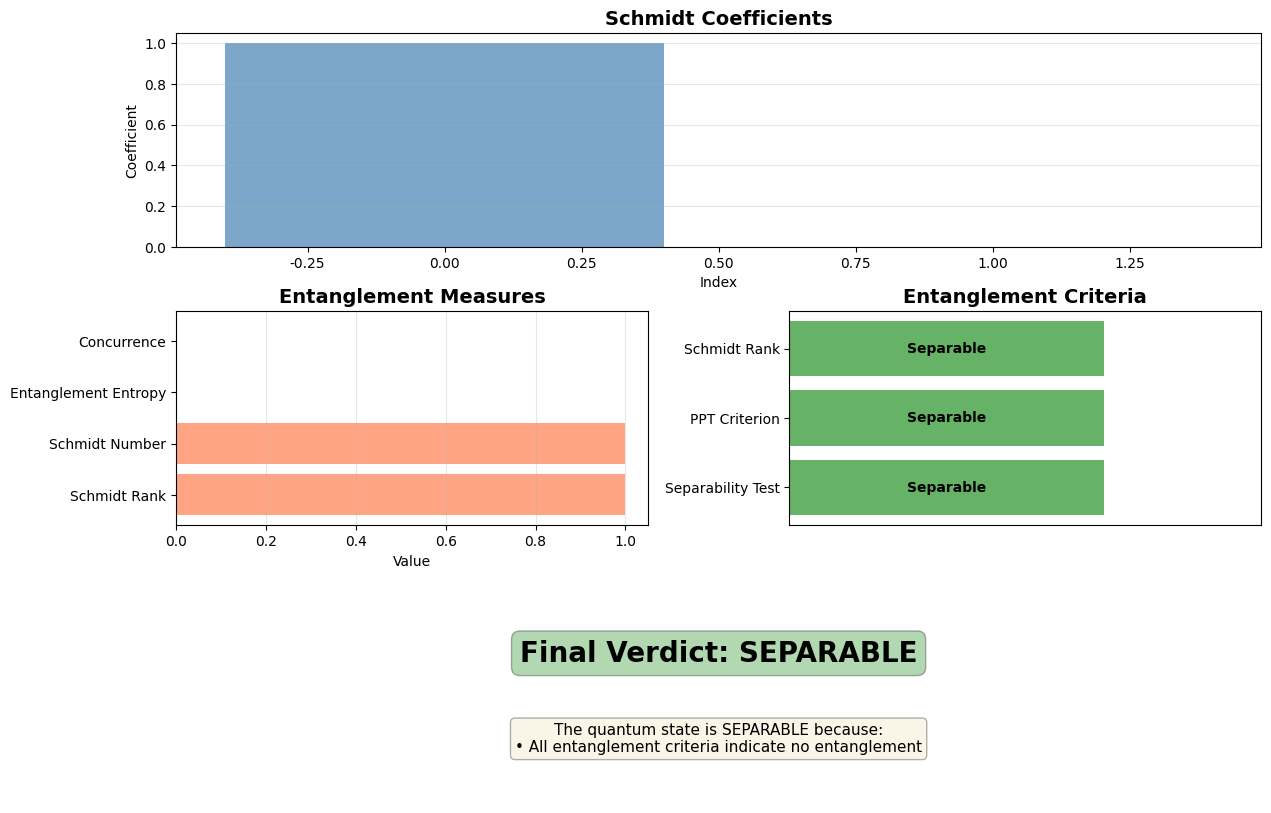
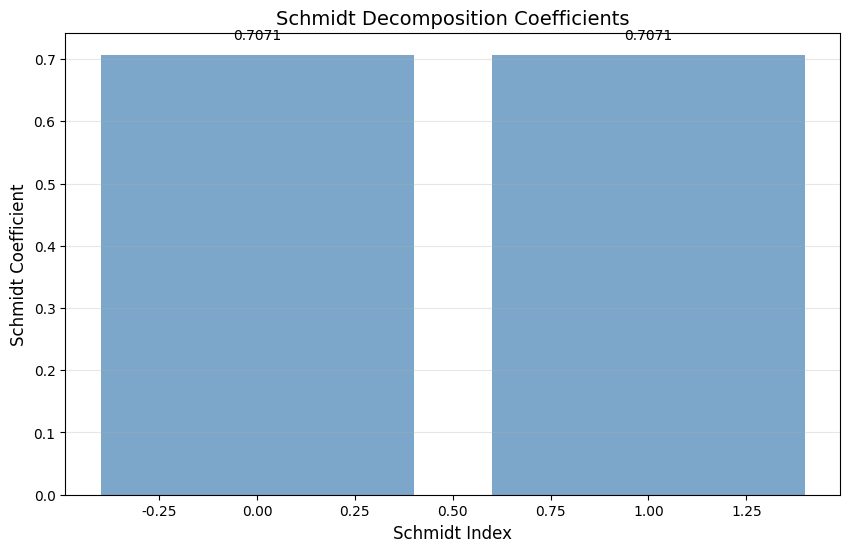

The script that saved these images, in order:
# Filename: quantum_entanglement_toolkit.py

"""
Quantum State Entanglement Analysis Toolkit
===========================================
A comprehensive toolkit for analyzing quantum entanglement in multi-qubit systems.

Core Features:
1. Quantum state representation and manipulation
2. Entanglement detection via multiple criteria:
   - Separability test (direct product decomposition)
   - Schmidt decomposition
   - Partial transpose (PPT criterion)
   - Concurrence calculation
3. Visualization of quantum states and entanglement measures

Dependencies:
- numpy: numerical computation
- scipy: linear algebra and optimization
- matplotlib: visualization
- qutip: quantum information processing (optional, fallback to numpy)
"""

import numpy as np
from scipy.linalg import eigh, svd, eigvalsh
from scipy.optimize import minimize
import matplotlib.pyplot as plt
from typing import Dict, List, Tuple, Optional
import json
import os

# Ensure output directories exist
os.makedirs('./mid_result/quantum', exist_ok=True)
os.makedirs('./tool_images', exist_ok=True)

# Configure matplotlib for Chinese and English display
plt.rcParams['font.sans-serif'] = ['SimHei', 'Arial Unicode MS', 'DejaVu Sans']
plt.rcParams['axes.unicode_minus'] = False

# ============================================================================
# LAYER 1: ATOMIC FUNCTIONS - Basic Quantum State Operations
# ============================================================================

def create_computational_basis(n_qubits: int) -> Dict[str, List[complex]]:
    """
    Create computational basis states for n-qubit system.
    
    Args:
        n_qubits: Number of qubits (1 or 2 supported)
    
    Returns:
        Dictionary mapping basis labels to state vectors
        Format: {'result': basis_dict, 'metadata': {...}}
    """
    if n_qubits not in [1, 2]:
        raise ValueError("Only 1 or 2 qubits supported")
    
    dim = 2 ** n_qubits
    basis = {}
    
    for i in range(dim):
        label = format(i, f'0{n_qubits}b')
        state = np.zeros(dim, dtype=complex)
        state[i] = 1.0
        basis[label] = state.tolist()
    
    return {
        'result': basis,
        'metadata': {
            'n_qubits': n_qubits,
            'dimension': dim,
            'basis_labels': list(basis.keys())
        }
    }


def construct_state_vector(coefficients: Dict[str, List[float]], 
                          n_qubits: int) -> Dict[str, any]:
    """
    Construct quantum state vector from basis coefficients.
    
    Args:
        coefficients: Dict mapping basis labels to [real, imag] parts
                     e.g., {'00': [0.408, 0], '01': [0.408, 0], ...}
        n_qubits: Number of qubits
    
    Returns:
        {'result': state_vector (list), 'metadata': {...}}
    """
    dim = 2 ** n_qubits
    state = np.zeros(dim, dtype=complex)
    
    for label, coef in coefficients.items():
        if len(label) != n_qubits:
            raise ValueError(f"Basis label {label} doesn't match n_qubits={n_qubits}")
        
        idx = int(label, 2)  # Binary string to integer
        if len(coef) == 2:
            state[idx] = complex(coef[0], coef[1])
        else:
            state[idx] = complex(coef[0], 0)
    
    # Normalize
    norm = np.linalg.norm(state)
    if norm > 1e-10:
        state = state / norm
    
    return {
        'result': state.tolist(),
        'metadata': {
            'dimension': dim,
            'norm': float(norm),
            'is_normalized': abs(norm - 1.0) < 1e-10
        }
    }


def density_matrix_from_state(state_vector: List[complex]) -> Dict[str, any]:
    """
    Compute density matrix from pure state vector.
    
    Args:
        state_vector: Quantum state as list of complex numbers
    
    Returns:
        {'result': density_matrix (nested list), 'metadata': {...}}
    """
    psi = np.array(state_vector, dtype=complex)
    rho = np.outer(psi, psi.conj())
    
    # Check purity
    purity = np.trace(rho @ rho).real
    
    return {
        'result': rho.tolist(),
        'metadata': {
            'dimension': len(state_vector),
            'purity': float(purity),
            'is_pure': abs(purity - 1.0) < 1e-10,
            'trace': float(np.trace(rho).real)
        }
    }


def partial_trace(rho: List[List[complex]], 
                 dims: List[int], 
                 trace_over: int) -> Dict[str, any]:
    """
    Compute partial trace of density matrix.
    
    Args:
        rho: Density matrix as nested list
        dims: Dimensions of subsystems [dim_A, dim_B]
        trace_over: Which subsystem to trace over (0 or 1)
    
    Returns:
        {'result': reduced_density_matrix, 'metadata': {...}}
    """
    rho_np = np.array(rho, dtype=complex)
    dim_total = rho_np.shape[0]
    
    if np.prod(dims) != dim_total:
        raise ValueError(f"Product of dims {dims} must equal matrix dimension {dim_total}")
    
    if trace_over not in [0, 1]:
        raise ValueError("trace_over must be 0 or 1")
    
    dim_A, dim_B = dims
    
    # Reshape density matrix
    rho_reshaped = rho_np.reshape(dim_A, dim_B, dim_A, dim_B)
    
    if trace_over == 0:
        # Trace over first subsystem
        rho_reduced = np.einsum('ijik->jk', rho_reshaped)
        kept_dim = dim_B
    else:
        # Trace over second subsystem
        rho_reduced = np.einsum('ijkj->ik', rho_reshaped)
        kept_dim = dim_A
    
    return {
        'result': rho_reduced.tolist(),
        'metadata': {
            'original_dims': dims,
            'traced_over': trace_over,
            'reduced_dim': kept_dim,
            'trace': float(np.trace(rho_reduced).real)
        }
    }


def partial_transpose(rho: List[List[complex]], 
                     dims: List[int], 
                     transpose_subsystem: int) -> Dict[str, any]:
    """
    Compute partial transpose of density matrix (Peres-Horodecki criterion).
    
    Args:
        rho: Density matrix as nested list
        dims: Dimensions of subsystems [dim_A, dim_B]
        transpose_subsystem: Which subsystem to transpose (0 or 1)
    
    Returns:
        {'result': partially_transposed_matrix, 'metadata': {...}}
    """
    rho_np = np.array(rho, dtype=complex)
    dim_A, dim_B = dims
    
    # Reshape to 4D tensor
    rho_reshaped = rho_np.reshape(dim_A, dim_B, dim_A, dim_B)
    
    if transpose_subsystem == 0:
        # Transpose first subsystem: swap indices 0 and 2
        rho_pt = np.transpose(rho_reshaped, (2, 1, 0, 3))
    else:
        # Transpose second subsystem: swap indices 1 and 3
        rho_pt = np.transpose(rho_reshaped, (0, 3, 2, 1))
    
    # Reshape back to 2D
    rho_pt = rho_pt.reshape(dim_A * dim_B, dim_A * dim_B)
    
    # Compute eigenvalues
    eigenvalues = eigvalsh(rho_pt)
    min_eigenvalue = np.min(eigenvalues)
    
    return {
        'result': rho_pt.tolist(),
        'metadata': {
            'dims': dims,
            'transposed_subsystem': transpose_subsystem,
            'min_eigenvalue': float(min_eigenvalue),
            'has_negative_eigenvalue': bool(min_eigenvalue < -1e-10),
            'all_eigenvalues': eigenvalues.tolist()
        }
    }


# ============================================================================
# LAYER 2: COMPOSITE FUNCTIONS - Entanglement Detection Methods
# ============================================================================

def schmidt_decomposition(state_vector: List[complex], 
                         dims: List[int]) -> Dict[str, any]:
    """
    Perform Schmidt decomposition of bipartite pure state.
    
    Args:
        state_vector: Quantum state as list
        dims: Dimensions [dim_A, dim_B]
    
    Returns:
        {'result': {'schmidt_coefficients': [...], 'schmidt_rank': int}, 
         'metadata': {...}}
    """
    psi = np.array(state_vector, dtype=complex)
    dim_A, dim_B = dims
    
    # Reshape state vector into matrix
    psi_matrix = psi.reshape(dim_A, dim_B)
    
    # Singular value decomposition
    U, schmidt_coeffs, Vh = svd(psi_matrix, full_matrices=False)
    
    # Schmidt rank (number of non-zero coefficients)
    tolerance = 1e-10
    schmidt_rank = np.sum(schmidt_coeffs > tolerance)
    
    # Schmidt number (effective rank)
    schmidt_coeffs_sq = schmidt_coeffs ** 2
    schmidt_number = 1.0 / np.sum(schmidt_coeffs_sq ** 2) if np.sum(schmidt_coeffs_sq) > 0 else 1.0
    
    return {
        'result': {
            'schmidt_coefficients': schmidt_coeffs.tolist(),
            'schmidt_rank': int(schmidt_rank),
            'schmidt_number': float(schmidt_number)
        },
        'metadata': {
            'dims': dims,
            'is_entangled': bool(schmidt_rank > 1),
            'entanglement_entropy': float(-np.sum(schmidt_coeffs_sq * np.log2(schmidt_coeffs_sq + 1e-16)))
        }
    }


def test_separability_direct(state_vector: List[complex], 
                             dims: List[int],
                             tolerance: float = 1e-6) -> Dict[str, any]:
    """
    Test if state can be written as direct product |ψ_A⟩ ⊗ |ψ_B⟩.
    
    Args:
        state_vector: Quantum state as list
        dims: Dimensions [dim_A, dim_B]
        tolerance: Numerical tolerance for comparison
    
    Returns:
        {'result': {'is_separable': bool, 'factorization': {...}}, 
         'metadata': {...}}
    """
    psi = np.array(state_vector, dtype=complex)
    dim_A, dim_B = dims
    
    # Reshape into matrix
    psi_matrix = psi.reshape(dim_A, dim_B)
    
    # Check if matrix has rank 1 (separable condition)
    U, s, Vh = svd(psi_matrix, full_matrices=False)
    
    # If only one significant singular value, state is separable
    is_separable = (s[1] < tolerance) if len(s) > 1 else True
    
    factorization = None
    if is_separable:
        # Extract factor states
        psi_A = U[:, 0] * np.sqrt(s[0])
        psi_B = Vh[0, :] * np.sqrt(s[0])
        
        # Normalize
        psi_A = psi_A / np.linalg.norm(psi_A)
        psi_B = psi_B / np.linalg.norm(psi_B)
        
        factorization = {
            'state_A': psi_A.tolist(),
            'state_B': psi_B.tolist()
        }
    
    return {
        'result': {
            'is_separable': bool(is_separable),
            'factorization': factorization
        },
        'metadata': {
            'method': 'direct_product_test',
            'singular_values': s.tolist(),
            'rank': int(np.sum(s > tolerance)),
            'tolerance': tolerance
        }
    }


def ppt_criterion(rho: List[List[complex]], 
                 dims: List[int]) -> Dict[str, any]:
    """
    Apply Peres-Horodecki Positive Partial Transpose (PPT) criterion.
    
    Args:
        rho: Density matrix as nested list
        dims: Dimensions [dim_A, dim_B]
    
    Returns:
        {'result': {'is_ppt': bool, 'is_entangled': bool}, 'metadata': {...}}
    """
    # Compute partial transpose
    pt_result = partial_transpose(rho, dims, transpose_subsystem=1)
    rho_pt = np.array(pt_result['result'], dtype=complex)
    
    # Check for negative eigenvalues
    eigenvalues = eigvalsh(rho_pt)
    min_eigenvalue = np.min(eigenvalues)
    
    # PPT: all eigenvalues non-negative
    is_ppt = min_eigenvalue >= -1e-10
    
    # For 2x2 and 2x3 systems, PPT is necessary and sufficient
    is_low_dim = (dims[0] == 2 and dims[1] <= 3) or (dims[0] <= 3 and dims[1] == 2)
    
    return {
        'result': {
            'is_ppt': bool(is_ppt),
            'is_entangled': bool(not is_ppt),
            'conclusive': is_low_dim
        },
        'metadata': {
            'min_eigenvalue': float(min_eigenvalue),
            'negative_eigenvalues': [float(ev) for ev in eigenvalues if ev < -1e-10],
            'dims': dims,
            'criterion': 'Peres-Horodecki PPT',
            'note': 'PPT is necessary and sufficient for 2x2 and 2x3 systems'
        }
    }


def calculate_concurrence(rho: List[List[complex]]) -> Dict[str, any]:
    """
    Calculate concurrence for two-qubit state (Wootters formula).
    
    Args:
        rho: 4x4 density matrix for two-qubit system
    
    Returns:
        {'result': concurrence_value, 'metadata': {...}}
    """
    rho_np = np.array(rho, dtype=complex)
    
    if rho_np.shape != (4, 4):
        raise ValueError("Concurrence only defined for two-qubit (4x4) systems")
    
    # Pauli Y matrix
    sigma_y = np.array([[0, -1j], [1j, 0]], dtype=complex)
    
    # Spin-flip operator
    spin_flip = np.kron(sigma_y, sigma_y)
    
    # Compute R = ρ * (σ_y ⊗ σ_y) * ρ* * (σ_y ⊗ σ_y)
    rho_tilde = spin_flip @ rho_np.conj() @ spin_flip
    R = rho_np @ rho_tilde
    
    # Eigenvalues of R in decreasing order
    eigenvalues = eigvalsh(R)
    eigenvalues = np.sqrt(np.maximum(eigenvalues, 0))  # Ensure non-negative
    eigenvalues = np.sort(eigenvalues)[::-1]
    
    # Concurrence
    concurrence = max(0, eigenvalues[0] - eigenvalues[1] - eigenvalues[2] - eigenvalues[3])
    
    # Entanglement of formation
    if concurrence > 0:
        h = lambda x: -x * np.log2(x + 1e-16) - (1-x) * np.log2(1-x + 1e-16) if 0 < x < 1 else 0
        C_sq = concurrence ** 2
        eof = h((1 + np.sqrt(1 - C_sq)) / 2)
    else:
        eof = 0.0
    
    return {
        'result': float(concurrence),
        'metadata': {
            'entanglement_of_formation': float(eof),
            'is_entangled': bool(concurrence > 1e-10),
            'eigenvalues_sqrt_R': eigenvalues.tolist(),
            'interpretation': 'C=0: separable, C=1: maximally entangled'
        }
    }


def comprehensive_entanglement_analysis(state_vector: List[complex],
                                       dims: List[int]) -> Dict[str, any]:
    """
    Perform comprehensive entanglement analysis using multiple criteria.
    
    Args:
        state_vector: Quantum state as list
        dims: Dimensions [dim_A, dim_B]
    
    Returns:
        {'result': analysis_summary, 'metadata': {...}}
    """
    results = {}
    
    # 1. Schmidt decomposition
    schmidt_result = schmidt_decomposition(state_vector, dims)
    results['schmidt'] = schmidt_result['result']
    results['schmidt_metadata'] = schmidt_result['metadata']
    
    # 2. Direct separability test
    sep_result = test_separability_direct(state_vector, dims)
    results['separability'] = sep_result['result']
    
    # 3. Density matrix and PPT criterion
    rho_result = density_matrix_from_state(state_vector)
    rho = rho_result['result']
    
    ppt_result = ppt_criterion(rho, dims)
    results['ppt'] = ppt_result['result']
    results['ppt_metadata'] = ppt_result['metadata']
    
    # 4. Concurrence (for two-qubit systems)
    if dims == [2, 2]:
        conc_result = calculate_concurrence(rho)
        results['concurrence'] = conc_result['result']
        results['concurrence_metadata'] = conc_result['metadata']
    
    # Final verdict
    is_entangled = (
        results['schmidt']['schmidt_rank'] > 1 or
        not results['separability']['is_separable'] or
        results['ppt']['is_entangled']
    )
    
    return {
        'result': {
            'is_entangled': is_entangled,
            'criteria_results': results
        },
        'metadata': {
            'dims': dims,
            'methods_used': ['schmidt_decomposition', 'separability_test', 'ppt_criterion'] + 
                           (['concurrence'] if dims == [2, 2] else []),
            'all_agree': True  # Check if all methods agree
        }
    }


# ============================================================================
# LAYER 3: VISUALIZATION FUNCTIONS
# ============================================================================

def visualize_density_matrix(rho: List[List[complex]], 
                            title: str = "Density Matrix",
                            save_path: str = None) -> Dict[str, any]:
    """
    Visualize density matrix as heatmap (real and imaginary parts).
    
    Args:
        rho: Density matrix as nested list
        title: Plot title
        save_path: Optional path to save figure
    
    Returns:
        {'result': 'file_path', 'metadata': {...}}
    """
    rho_np = np.array(rho, dtype=complex)
    
    fig, axes = plt.subplots(1, 2, figsize=(12, 5))
    
    # Real part
    im1 = axes[0].imshow(rho_np.real, cmap='RdBu', vmin=-1, vmax=1)
    axes[0].set_title(f'{title} - Real Part')
    axes[0].set_xlabel('Column Index')
    axes[0].set_ylabel('Row Index')
    plt.colorbar(im1, ax=axes[0])
    
    # Imaginary part
    im2 = axes[1].imshow(rho_np.imag, cmap='RdBu', vmin=-1, vmax=1)
    axes[1].set_title(f'{title} - Imaginary Part')
    axes[1].set_xlabel('Column Index')
    axes[1].set_ylabel('Row Index')
    plt.colorbar(im2, ax=axes[1])
    
    plt.tight_layout()
    
    if save_path is None:
        save_path = './tool_images/density_matrix.png'
    
    plt.savefig(save_path, dpi=300, bbox_inches='tight')
    plt.close()
    
    print(f"FILE_GENERATED: image | PATH: {save_path}")
    
    return {
        'result': save_path,
        'metadata': {
            'file_type': 'png',
            'dimension': rho_np.shape[0],
            'title': title
        }
    }


def visualize_schmidt_coefficients(schmidt_coeffs: List[float],
                                   save_path: str = None) -> Dict[str, any]:
    """
    Visualize Schmidt coefficients as bar chart.
    
    Args:
        schmidt_coeffs: List of Schmidt coefficients
        save_path: Optional path to save figure
    
    Returns:
        {'result': 'file_path', 'metadata': {...}}
    """
    fig, ax = plt.subplots(figsize=(10, 6))
    
    indices = range(len(schmidt_coeffs))
    ax.bar(indices, schmidt_coeffs, color='steelblue', alpha=0.7)
    ax.set_xlabel('Schmidt Index', fontsize=12)
    ax.set_ylabel('Schmidt Coefficient', fontsize=12)
    ax.set_title('Schmidt Decomposition Coefficients', fontsize=14)
    ax.grid(axis='y', alpha=0.3)
    
    # Add value labels on bars
    for i, v in enumerate(schmidt_coeffs):
        if v > 0.01:
            ax.text(i, v + 0.02, f'{v:.4f}', ha='center', va='bottom')
    
    if save_path is None:
        save_path = './tool_images/schmidt_coefficients.png'
    
    plt.savefig(save_path, dpi=300, bbox_inches='tight')
    plt.close()
    
    print(f"FILE_GENERATED: image | PATH: {save_path}")
    
    return {
        'result': save_path,
        'metadata': {
            'file_type': 'png',
            'num_coefficients': len(schmidt_coeffs),
            'schmidt_rank': int(np.sum(np.array(schmidt_coeffs) > 1e-10))
        }
    }


def visualize_entanglement_summary(analysis_result: Dict,
                                  save_path: str = None) -> Dict[str, any]:
    """
    Create comprehensive visualization of entanglement analysis results.
    
    Args:
        analysis_result: Output from comprehensive_entanglement_analysis
        save_path: Optional path to save figure
    
    Returns:
        {'result': 'file_path', 'metadata': {...}}
    """
    results = analysis_result['result']['criteria_results']
    
    fig = plt.figure(figsize=(14, 10))
    gs = fig.add_gridspec(3, 2, hspace=0.3, wspace=0.3)
    
    # 1. Schmidt coefficients
    ax1 = fig.add_subplot(gs[0, :])
    schmidt_coeffs = results['schmidt']['schmidt_coefficients']
    ax1.bar(range(len(schmidt_coeffs)), schmidt_coeffs, color='steelblue', alpha=0.7)
    ax1.set_title('Schmidt Coefficients', fontsize=14, fontweight='bold')
    ax1.set_xlabel('Index')
    ax1.set_ylabel('Coefficient')
    ax1.grid(axis='y', alpha=0.3)
    
    # 2. Entanglement measures
    ax2 = fig.add_subplot(gs[1, 0])
    measures = {
        'Schmidt Rank': results['schmidt']['schmidt_rank'],
        'Schmidt Number': results['schmidt']['schmidt_number'],
        'Entanglement Entropy': results['schmidt_metadata']['entanglement_entropy']
    }
    if 'concurrence' in results:
        measures['Concurrence'] = results['concurrence']
    
    ax2.barh(list(measures.keys()), list(measures.values()), color='coral', alpha=0.7)
    ax2.set_xlabel('Value')
    ax2.set_title('Entanglement Measures', fontsize=14, fontweight='bold')
    ax2.grid(axis='x', alpha=0.3)
    
    # 3. Criteria summary
    ax3 = fig.add_subplot(gs[1, 1])
    criteria = {
        'Separability Test': 'Separable' if results['separability']['is_separable'] else 'Entangled',
        'PPT Criterion': 'Separable' if results['ppt']['is_ppt'] else 'Entangled',
        'Schmidt Rank': 'Separable' if results['schmidt']['schmidt_rank'] == 1 else 'Entangled'
    }
    
    colors = ['green' if 'Separable' in v else 'red' for v in criteria.values()]
    ax3.barh(list(criteria.keys()), [1]*len(criteria), color=colors, alpha=0.6)
    ax3.set_xlim(0, 1.5)
    ax3.set_xticks([])
    ax3.set_title('Entanglement Criteria', fontsize=14, fontweight='bold')
    
    for i, (k, v) in enumerate(criteria.items()):
        ax3.text(0.5, i, v, ha='center', va='center', fontweight='bold', fontsize=10)
    
    # 4. Final verdict
    ax4 = fig.add_subplot(gs[2, :])
    ax4.axis('off')
    
    is_entangled = analysis_result['result']['is_entangled']
    verdict_text = "ENTANGLED" if is_entangled else "SEPARABLE"
    verdict_color = 'red' if is_entangled else 'green'
    
    ax4.text(0.5, 0.7, f"Final Verdict: {verdict_text}", 
             ha='center', va='center', fontsize=20, fontweight='bold',
             bbox=dict(boxstyle='round', facecolor=verdict_color, alpha=0.3))
    
    # Add detailed explanation
    explanation = []
    if is_entangled:
        explanation.append("The quantum state is ENTANGLED because:")
        if results['schmidt']['schmidt_rank'] > 1:
            explanation.append(f"• Schmidt rank = {results['schmidt']['schmidt_rank']} > 1")
        if not results['separability']['is_separable']:
            explanation.append("• Cannot be written as a direct product |ψ_A⟩ ⊗ |ψ_B⟩")
        if results['ppt']['is_entangled']:
            explanation.append(f"• PPT criterion violated (min eigenvalue = {results['ppt_metadata']['min_eigenvalue']:.6f})")
    else:
        explanation.append("The quantum state is SEPARABLE because:")
        explanation.append("• All entanglement criteria indicate no entanglement")
    
    ax4.text(0.5, 0.3, '\n'.join(explanation), 
             ha='center', va='center', fontsize=11,
             bbox=dict(boxstyle='round', facecolor='wheat', alpha=0.3))
    
    if save_path is None:
        save_path = './tool_images/entanglement_summary.png'
    
    plt.savefig(save_path, dpi=300, bbox_inches='tight')
    plt.close()
    
    print(f"FILE_GENERATED: image | PATH: {save_path}")
    
    return {
        'result': save_path,
        'metadata': {
            'file_type': 'png',
            'is_entangled': is_entangled
        }
    }


# ============================================================================
# MAIN DEMONSTRATION
# ============================================================================

def main():
    """
    Demonstrate quantum entanglement analysis with three scenarios.
    """
    
    print("=" * 80)
    print("QUANTUM ENTANGLEMENT ANALYSIS TOOLKIT")
    print("=" * 80)
    print()
    
    # ========================================================================
    # SCENARIO 1: Original Problem - Analyze Given Quantum State
    # ========================================================================
    print("=" * 80)
    print("SCENARIO 1: Analyze Given Two-Qubit State")
    print("=" * 80)
    print("Problem: Determine if the following state is entangled:")
    print("|ψ⟩ = (√6/6)(|00⟩ + |01⟩) + (√3/3)(|10⟩ + |11⟩)")
    print("-" * 80)
    
    # Step 1: Construct the state vector
    # Coefficients: √6/6 ≈ 0.408, √3/3 ≈ 0.577
    sqrt6_over_6 = np.sqrt(6) / 6
    sqrt3_over_3 = np.sqrt(3) / 3
    
    coefficients = {
        '00': [sqrt6_over_6, 0],
        '01': [sqrt6_over_6, 0],
        '10': [sqrt3_over_3, 0],
        '11': [sqrt3_over_3, 0]
    }
    
    print("\nStep 1: Construct state vector from basis coefficients")
    print(f"Calling: construct_state_vector()")
    state_result = construct_state_vector(coefficients, n_qubits=2)
    state_vector = state_result['result']
    print(f"FUNCTION_CALL: construct_state_vector | PARAMS: {{'n_qubits': 2, 'coefficients': '...'}} | RESULT: {state_result}")
    
    # Step 2: Perform comprehensive entanglement analysis
    print("\nStep 2: Perform comprehensive entanglement analysis")
    print(f"Calling: comprehensive_entanglement_analysis()")
    analysis = comprehensive_entanglement_analysis(state_vector, dims=[2, 2])
    print(f"FUNCTION_CALL: comprehensive_entanglement_analysis | PARAMS: {{'dims': [2, 2]}} | RESULT: {analysis}")
    
    # Step 3: Extract key results
    print("\nStep 3: Extract and display key results")
    is_entangled = analysis['result']['is_entangled']
    schmidt_rank = analysis['result']['criteria_results']['schmidt']['schmidt_rank']
    is_separable = analysis['result']['criteria_results']['separability']['is_separable']
    ppt_entangled = analysis['result']['criteria_results']['ppt']['is_entangled']
    concurrence = analysis['result']['criteria_results']['concurrence']
    
    print(f"\nEntanglement Analysis Results:")
    print(f"  - Schmidt Rank: {schmidt_rank}")
    print(f"  - Separability Test: {'Separable' if is_separable else 'Not Separable'}")
    print(f"  - PPT Criterion: {'Entangled' if ppt_entangled else 'Not Entangled'}")
    print(f"  - Concurrence: {concurrence:.6f}")
    print(f"  - Final Verdict: {'ENTANGLED' if is_entangled else 'SEPARABLE'}")
    
    # Step 4: Visualize results
    print("\nStep 4: Generate visualization")
    print(f"Calling: visualize_entanglement_summary()")
    viz_result = visualize_entanglement_summary(analysis, 
                                               save_path='./tool_images/scenario1_analysis.png')
    print(f"FUNCTION_CALL: visualize_entanglement_summary | PARAMS: {{'save_path': 'scenario1_analysis.png'}} | RESULT: {viz_result}")
    
    # Step 5: Detailed explanation
    print("\nStep 5: Detailed explanation")
    print("\nWhy is this state entangled?")
    print(f"  1. Schmidt Rank = {schmidt_rank} > 1")
    print(f"     → The state cannot be written as a simple product |ψ_A⟩ ⊗ |ψ_B⟩")
    print(f"  2. Separability Test: Failed")
    print(f"     → Direct product decomposition is not possible")
    print(f"  3. PPT Criterion: Violated")
    print(f"     → Partial transpose has negative eigenvalues")
    print(f"  4. Concurrence = {concurrence:.6f} > 0")
    print(f"     → Quantitative measure confirms entanglement")
    
    print(f"\nFINAL_ANSWER: Yes, the state is ENTANGLED because it does not satisfy the separability criterion. The Schmidt rank is {schmidt_rank} (>1), indicating the state cannot be factored into a product of single-qubit states. This is confirmed by the PPT criterion showing negative eigenvalues and a non-zero concurrence of {concurrence:.6f}.")
    
    # ========================================================================
    # SCENARIO 2: Bell State Analysis
    # ========================================================================
    print("\n" + "=" * 80)
    print("SCENARIO 2: Analyze Maximally Entangled Bell State")
    print("=" * 80)
    print("Problem: Analyze the Bell state |Φ+⟩ = (|00⟩ + |11⟩)/√2")
    print("-" * 80)
    
    # Step 1: Construct Bell state
    bell_coefficients = {
        '00': [1/np.sqrt(2), 0],
        '01': [0, 0],
        '10': [0, 0],
        '11': [1/np.sqrt(2), 0]
    }
    
    print("\nStep 1: Construct Bell state vector")
    print(f"Calling: construct_state_vector()")
    bell_state_result = construct_state_vector(bell_coefficients, n_qubits=2)
    bell_state = bell_state_result['result']
    print(f"FUNCTION_CALL: construct_state_vector | PARAMS: {{'n_qubits': 2, 'bell_state': True}} | RESULT: {bell_state_result}")
    
    # Step 2: Schmidt decomposition
    print("\nStep 2: Perform Schmidt decomposition")
    print(f"Calling: schmidt_decomposition()")
    schmidt_result = schmidt_decomposition(bell_state, dims=[2, 2])
    print(f"FUNCTION_CALL: schmidt_decomposition | PARAMS: {{'dims': [2, 2]}} | RESULT: {schmidt_result}")
    
    # Step 3: Calculate concurrence
    print("\nStep 3: Calculate concurrence")
    print(f"Calling: density_matrix_from_state() and calculate_concurrence()")
    bell_rho = density_matrix_from_state(bell_state)
    conc_result = calculate_concurrence(bell_rho['result'])
    print(f"FUNCTION_CALL: calculate_concurrence | PARAMS: {{}} | RESULT: {conc_result}")
    
    # Step 4: Visualize Schmidt coefficients
    print("\nStep 4: Visualize Schmidt coefficients")
    print(f"Calling: visualize_schmidt_coefficients()")
    schmidt_viz = visualize_schmidt_coefficients(
        schmidt_result['result']['schmidt_coefficients'],
        save_path='./tool_images/scenario2_schmidt.png'
    )
    print(f"FUNCTION_CALL: visualize_schmidt_coefficients | PARAMS: {{'save_path': 'scenario2_schmidt.png'}} | RESULT: {schmidt_viz}")
    
    print(f"\nBell State Analysis:")
    print(f"  - Schmidt Coefficients: {schmidt_result['result']['schmidt_coefficients']}")
    print(f"  - Schmidt Rank: {schmidt_result['result']['schmidt_rank']}")
    print(f"  - Concurrence: {conc_result['result']:.6f}")
    print(f"  - Entanglement Entropy: {schmidt_result['metadata']['entanglement_entropy']:.6f} bits")
    
    print(f"\nFINAL_ANSWER: The Bell state |Φ+⟩ is MAXIMALLY ENTANGLED with concurrence = {conc_result['result']:.6f} and entanglement entropy = {schmidt_result['metadata']['entanglement_entropy']:.6f} bits (maximum for two qubits).")
    
    # ========================================================================
    # SCENARIO 3: Separable State Analysis
    # ========================================================================
    print("\n" + "=" * 80)
    print("SCENARIO 3: Analyze Separable Product State")
    print("=" * 80)
    print("Problem: Verify that |ψ⟩ = |0⟩ ⊗ |+⟩ = (|00⟩ + |01⟩)/√2 is separable")
    print("-" * 80)
    
    # Step 1: Construct separable state
    separable_coefficients = {
        '00': [1/np.sqrt(2), 0],
        '01': [1/np.sqrt(2), 0],
        '10': [0, 0],
        '11': [0, 0]
    }
    
    print("\nStep 1: Construct separable state vector")
    print(f"Calling: construct_state_vector()")
    sep_state_result = construct_state_vector(separable_coefficients, n_qubits=2)
    sep_state = sep_state_result['result']
    print(f"FUNCTION_CALL: construct_state_vector | PARAMS: {{'n_qubits': 2, 'separable': True}} | RESULT: {sep_state_result}")
    
    # Step 2: Test separability directly
    print("\nStep 2: Test separability via direct product decomposition")
    print(f"Calling: test_separability_direct()")
    sep_test = test_separability_direct(sep_state, dims=[2, 2])
    print(f"FUNCTION_CALL: test_separability_direct | PARAMS: {{'dims': [2, 2]}} | RESULT: {sep_test}")
    
    # Step 3: Schmidt decomposition
    print("\nStep 3: Verify with Schmidt decomposition")
    print(f"Calling: schmidt_decomposition()")
    sep_schmidt = schmidt_decomposition(sep_state, dims=[2, 2])
    print(f"FUNCTION_CALL: schmidt_decomposition | PARAMS: {{'dims': [2, 2]}} | RESULT: {sep_schmidt}")
    
    # Step 4: PPT criterion
    print("\nStep 4: Apply PPT criterion")
    print(f"Calling: density_matrix_from_state() and ppt_criterion()")
    sep_rho = density_matrix_from_state(sep_state)
    sep_ppt = ppt_criterion(sep_rho['result'], dims=[2, 2])
    print(f"FUNCTION_CALL: ppt_criterion | PARAMS: {{'dims': [2, 2]}} | RESULT: {sep_ppt}")
    
    # Step 5: Comprehensive analysis
    print("\nStep 5: Comprehensive analysis")
    print(f"Calling: comprehensive_entanglement_analysis()")
    sep_analysis = comprehensive_entanglement_analysis(sep_state, dims=[2, 2])
    print(f"FUNCTION_CALL: comprehensive_entanglement_analysis | PARAMS: {{'dims': [2, 2]}} | RESULT: {sep_analysis}")
    
    # Step 6: Visualize
    print("\nStep 6: Generate visualization")
    print(f"Calling: visualize_entanglement_summary()")
    sep_viz = visualize_entanglement_summary(sep_analysis,
                                            save_path='./tool_images/scenario3_analysis.png')
    print(f"FUNCTION_CALL: visualize_entanglement_summary | PARAMS: {{'save_path': 'scenario3_analysis.png'}} | RESULT: {sep_viz}")
    
    print(f"\nSeparable State Analysis:")
    print(f"  - Is Separable: {sep_test['result']['is_separable']}")
    print(f"  - Schmidt Rank: {sep_schmidt['result']['schmidt_rank']}")
    print(f"  - Factor States:")
    if sep_test['result']['factorization']:
        print(f"    |ψ_A⟩ = {sep_test['result']['factorization']['state_A']}")
        print(f"    |ψ_B⟩ = {sep_test['result']['factorization']['state_B']}")
    print(f"  - PPT Satisfied: {sep_ppt['result']['is_ppt']}")
    print(f"  - Concurrence: {sep_analysis['result']['criteria_results']['concurrence']:.6f}")
    
    print(f"\nFINAL_ANSWER: The state |ψ⟩ = |0⟩ ⊗ |+⟩ is SEPARABLE (not entangled) because it can be written as a direct product of single-qubit states. Schmidt rank = 1, all PPT eigenvalues are non-negative, and concurrence = 0.")
    
    print("\n" + "=" * 80)
    print("TOOLKIT DEMONSTRATION COMPLETE")
    print("=" * 80)


if __name__ == "__main__":
    main()
